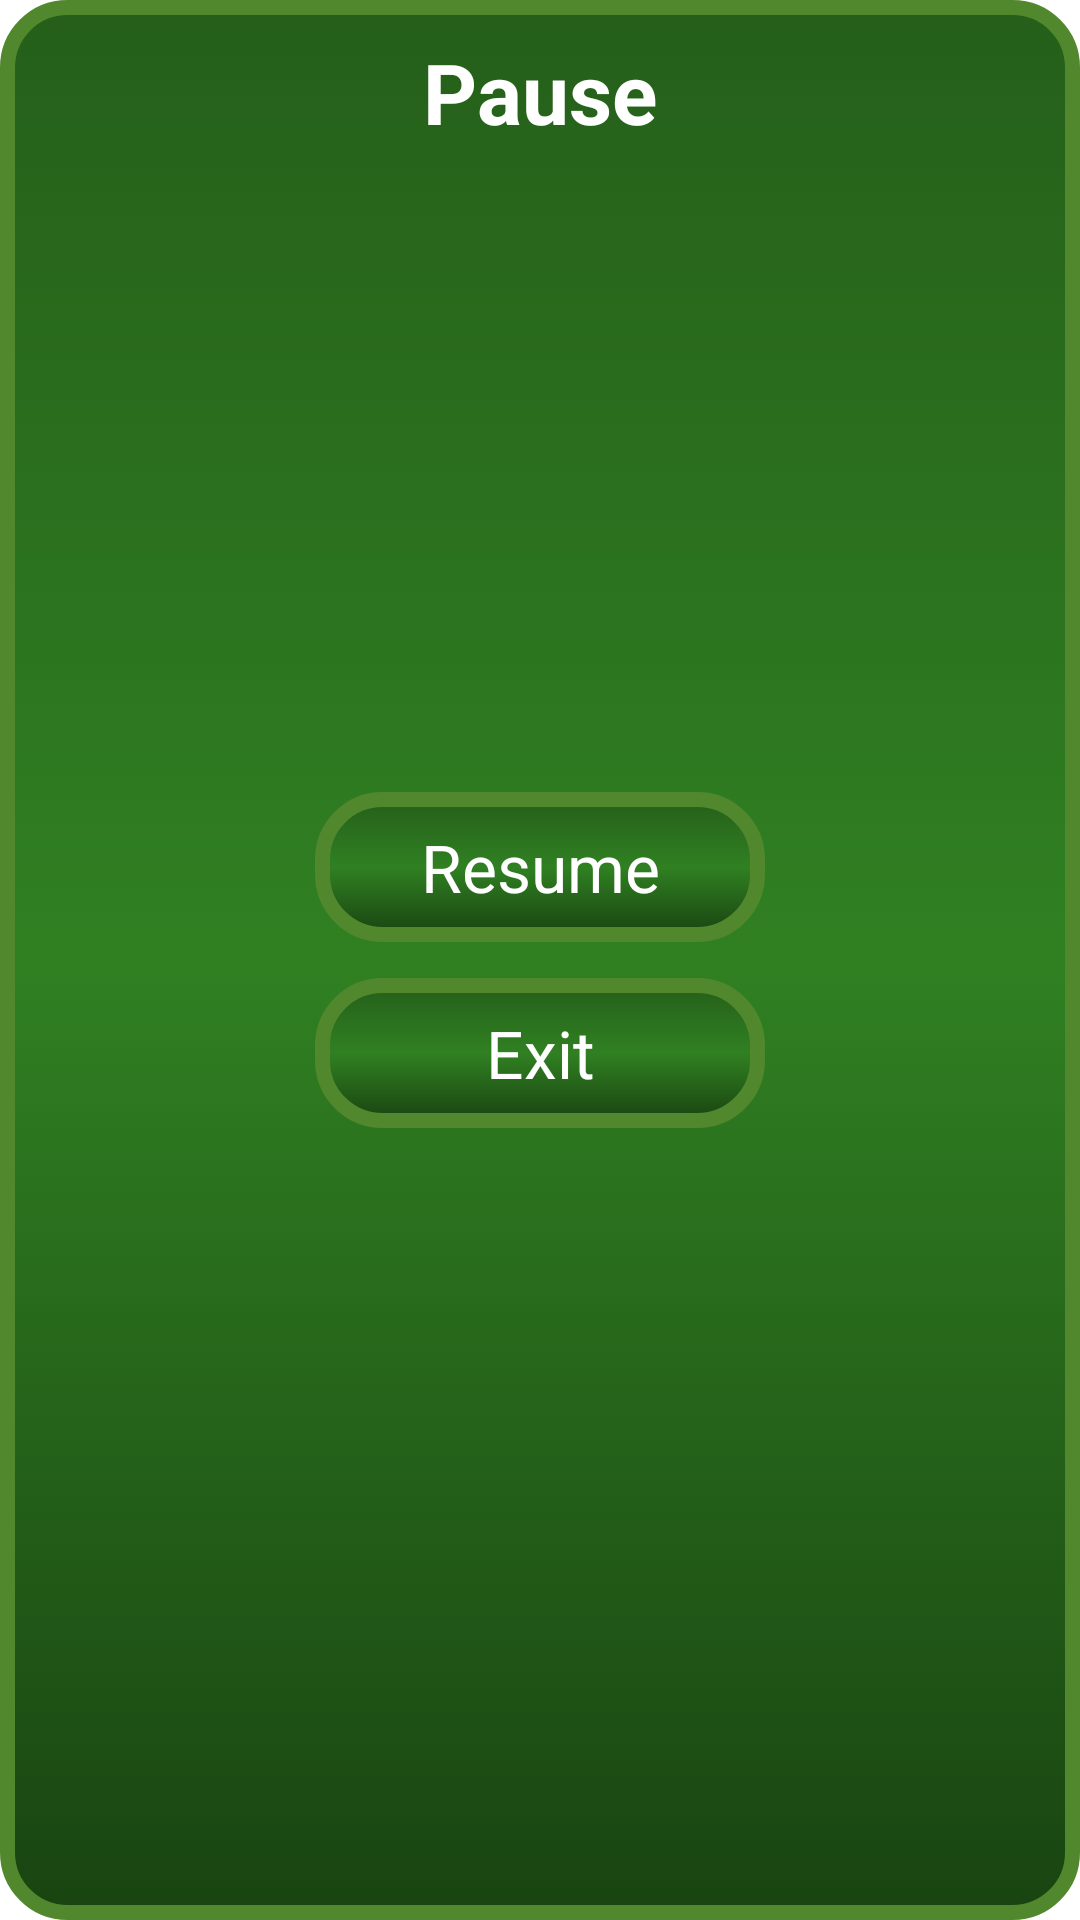

Write the Android layout XML for this screen, with the resource values it uses.
<!-- AndroidManifest.xml: application theme Theme.LessonMemoryGame -->
<!-- res/layout/dialog_pause.xml -->
<?xml version="1.0" encoding="utf-8"?>
<androidx.constraintlayout.widget.ConstraintLayout xmlns:android="http://schemas.android.com/apk/res/android"
    android:layout_width="match_parent"
    android:layout_height="300dp"
    xmlns:tools="http://schemas.android.com/tools"
    tools:context=".presentation.ui.dialogs.PauseDialog"
    android:background="@drawable/dialog_bg">

    <FrameLayout
        android:layout_width="match_parent"
        android:layout_height="match_parent"
        android:background="@drawable/timer_bg"
        >

        <TextView
            android:layout_width="wrap_content"
            android:layout_height="wrap_content"
            android:text="Pause"
            android:textStyle="bold"
            android:textSize="28sp"
            android:textColor="@color/white"
            android:layout_margin="12dp"
            android:layout_gravity="center|top"
            />
        
        <LinearLayout
            android:layout_width="wrap_content"
            android:layout_height="wrap_content"
            android:layout_gravity="center"
            android:orientation="vertical"
            >
            <TextView
                android:id="@+id/resume_btn"
                android:layout_width="150dp"
                android:layout_height="50dp"
                android:textColor="@color/white"
                android:textSize="22sp"
                android:text="Resume"
                android:gravity="center"
                android:layout_margin="6dp"
                android:background="@drawable/selectable_bg"
                />

            <TextView
                android:id="@+id/exit_btn"
                android:layout_width="150dp"
                android:layout_height="50dp"
                android:textColor="@color/white"
                android:textSize="22sp"
                android:text="Exit"
                android:gravity="center"
                android:layout_margin="6dp"
                android:background="@drawable/selectable_bg"
                />
        </LinearLayout>


    </FrameLayout>


</androidx.constraintlayout.widget.ConstraintLayout>
<!-- resources referenced by this layout -->
<resources>
  <color name="white">#FFFFFFFF</color>
  <!-- drawable selectable_bg (drawable) -->
  <?xml version="1.0" encoding="utf-8"?>
  <selector xmlns:android="http://schemas.android.com/apk/res/android">
      <item android:state_pressed="true">
          <shape>
              <gradient
                  android:angle="90"
                  android:startColor="#194411"
                  android:centerColor="#54D23E"
                  android:endColor="#255F1A"
                  />
              <corners android:radius="20dp"/>
              <stroke android:color="#52882D" android:width="5dp"/>
          </shape>
      </item>
  
      <item>
          <shape>
              <gradient
                  android:angle="90"
                  android:startColor="#194411"
                  android:centerColor="#308022"
                  android:endColor="#255F1A"
                  />
              <corners android:radius="20dp"/>
              <stroke android:color="#52882D" android:width="5dp"/>
          </shape>
      </item>
  
  
  </selector>
  <!-- drawable timer_bg (drawable) -->
  <?xml version="1.0" encoding="utf-8"?>
  <selector xmlns:android="http://schemas.android.com/apk/res/android">
      <item>
          <shape>
              <gradient
                  android:angle="90"
                  android:startColor="#194411"
                  android:centerColor="#308022"
                  android:endColor="#255F1A"
                  />
              <corners android:radius="20dp"/>
              <stroke android:color="#52882D" android:width="5dp"/>
          </shape>
      </item>
  </selector>
  <style name="Theme.LessonMemoryGame" parent="Theme.MaterialComponents.DayNight.NoActionBar">
          
          <item name="colorPrimary">@color/purple_500</item>
          <item name="colorPrimaryVariant">@color/purple_700</item>
          <item name="colorOnPrimary">@color/white</item>
          
          <item name="colorSecondary">@color/teal_200</item>
          <item name="colorSecondaryVariant">@color/teal_700</item>
          <item name="colorOnSecondary">@color/black</item>
          
          <item name="android:statusBarColor" tools:targetApi="l">?attr/colorPrimaryVariant</item>
          
      </style>
  <color name="purple_500">#FF6200EE</color>
  <color name="purple_700">#101010</color>
  <color name="teal_200">#FF03DAC5</color>
  <color name="teal_700">#FF018786</color>
  <color name="black">#FF000000</color>
</resources>
